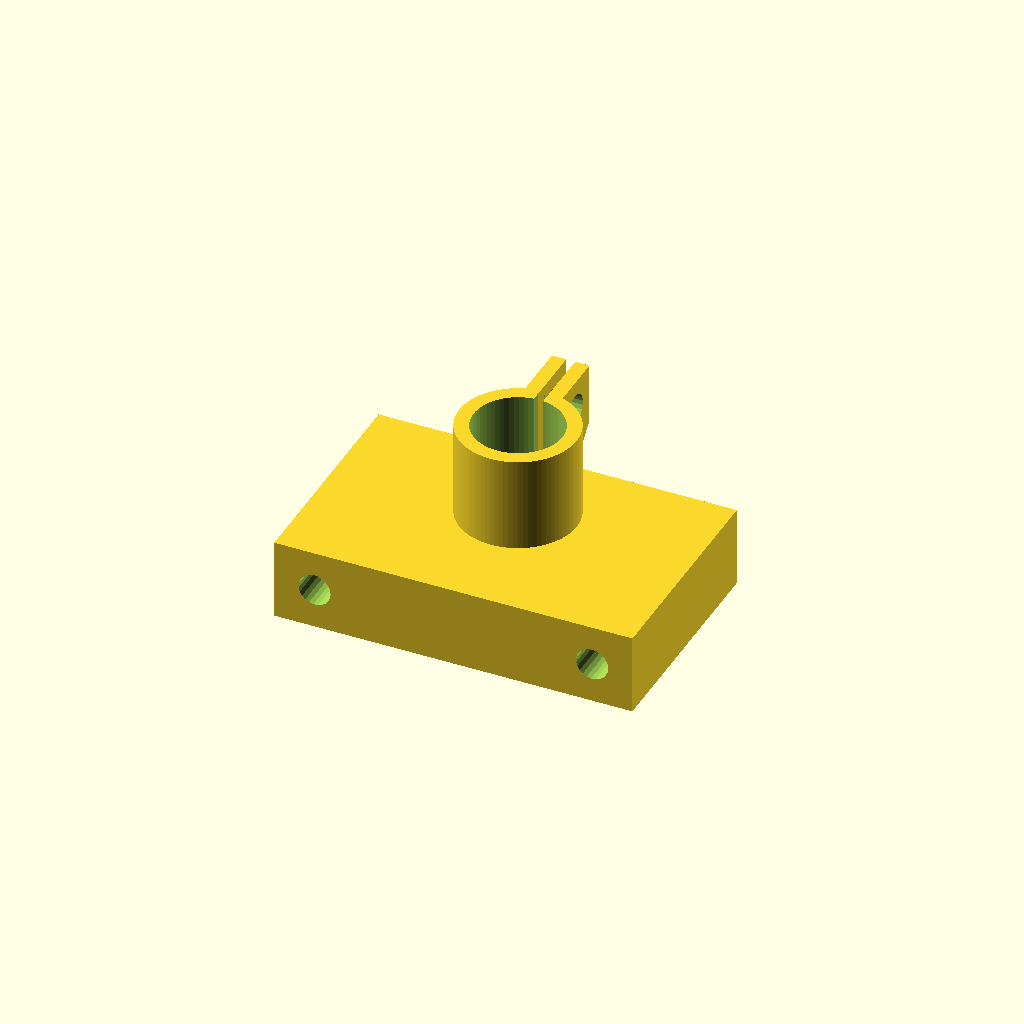
Cell 1 — every parameter at its default value.
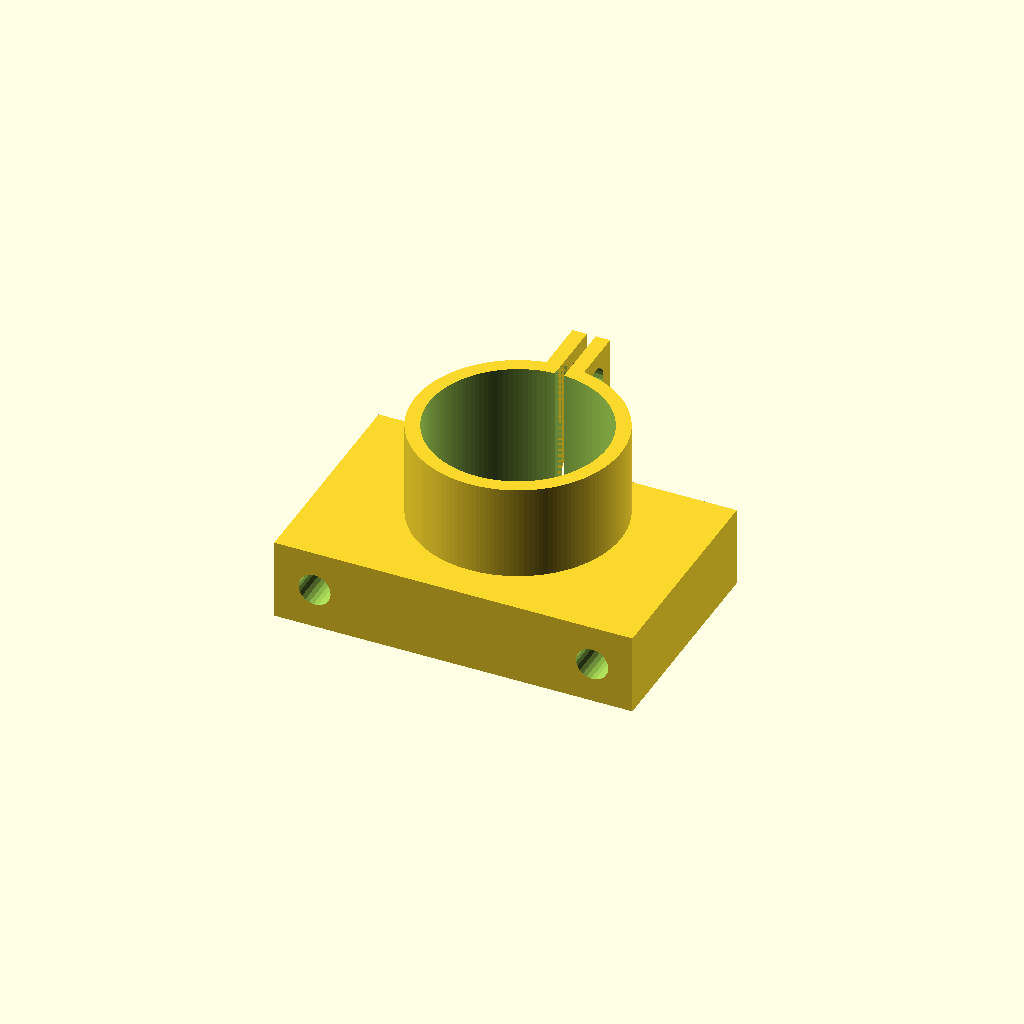
Cell 2: the same model with indicator_mount_diameter = 19.8.
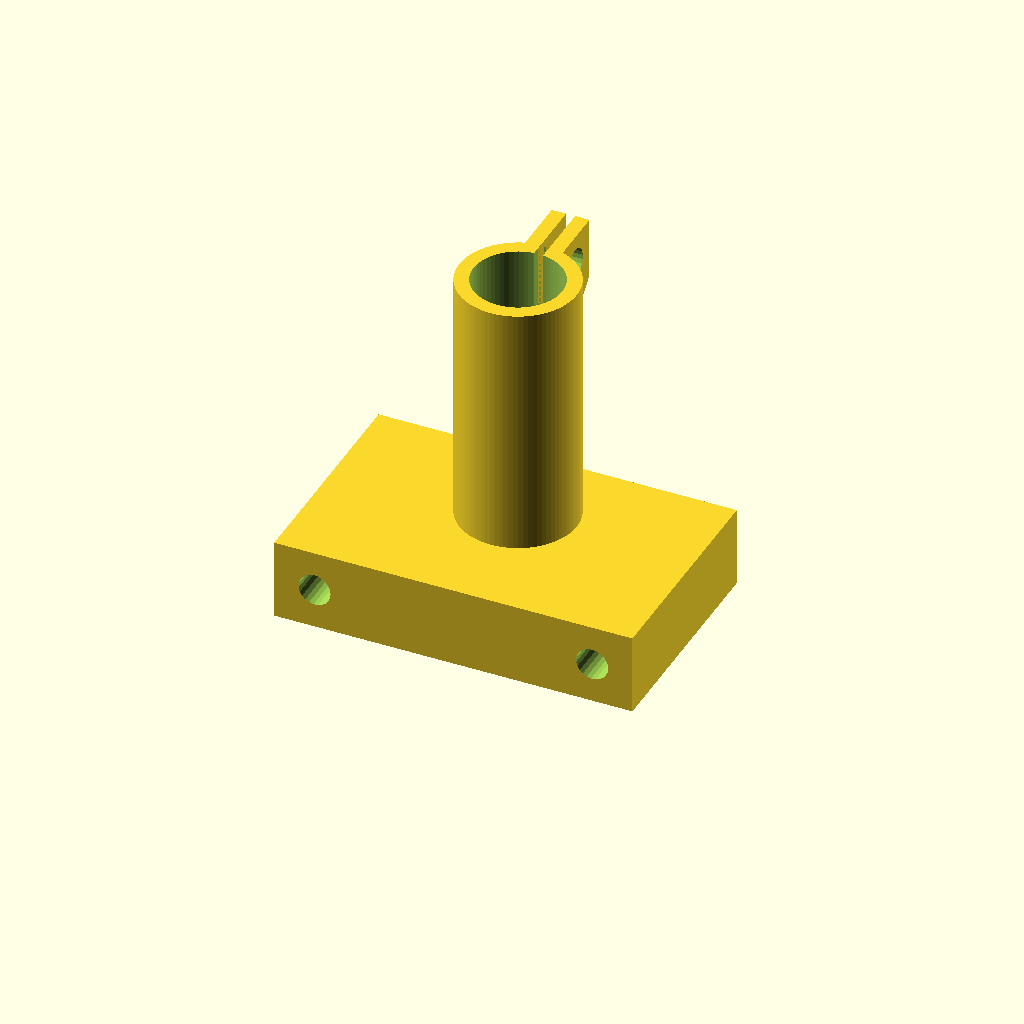
Cell 3: the same model with mount_depth = 36.
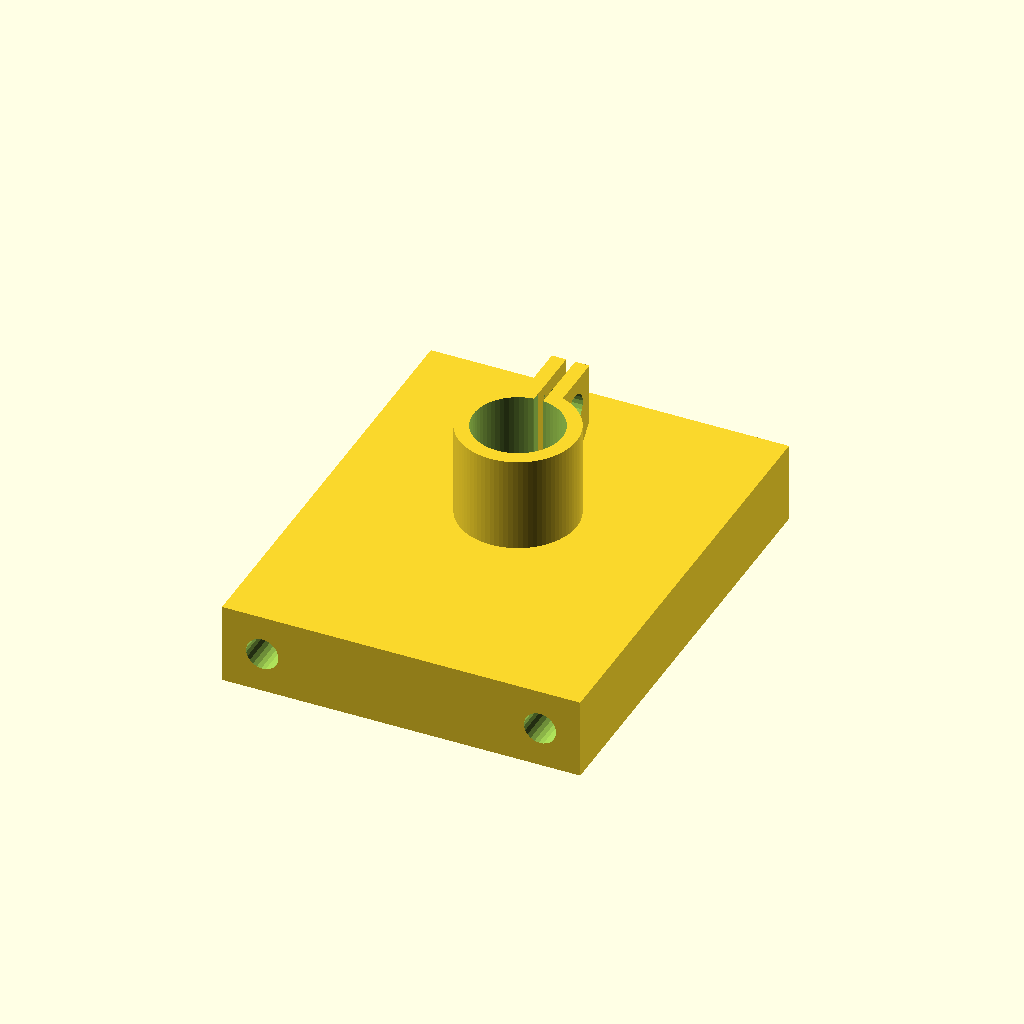
Cell 4: block_width = 50 (everything else at default).
All cells are drawn from one camera (rotation 55°, 0°, 25°, orthographic, colour scheme Cornfield), so only the parameter changes between them.
OpenSCAD source file inputs/thingiverse/files/thing-89243/files/dial-indicator-mount-v3.scad:
//design and code by emanresu (http://www.thingiverse.com/Emanresu)
//dial indicator mount for a makerbot step-struder mk7

use <./MCAD/3d_triangle.scad>

// preview[view:east, tilt:top]


//CUSTOMIZER VARIABLES

//diameter of the sensor arm of the dial indicator (mm)
indicator_sensor_diameter=6.5;
//diameter of the mounting shaft of the dial indicator (mm)
indicator_mount_diameter = 9.9;
//length of the mounting shaft of the dial indicator (mm)
mount_depth = 18;
//diameter of clamping bolt (mm)
bolt_diameter=3.65;
//width of mounting block (mm)
block_width = 25; 
//offset of clamp along the center of the mounting block (mm)
offset = 3;  


/* [Hidden] */

//sets openSCAD resolution
$fa=1;
$fs=0.5;

//Clamp parameters
thick = 1.6;//thickness of clamp, bottom of clamp
gap = 1;//gap between tightening tabs on clamp

indicator_sensor_radius=indicator_sensor_diameter/2; //radius of the dial indicator's sensor shaft
indicator_mount_radius = indicator_mount_diameter/2;//radius of dial indicator's mounting shaft

//mounting block dimentions
//y dimention controled by block_with above
bm_x = 40; //width of stepstruder bar mount
bm_z = 9; //thickness of stepstruder bar mount

//mounting block holes (to line up with the stepstruder bar mount)
bm_hole_offset = 31.01/2; //how far the holes are from the center of the mounting block NEMA 17
bm_hole_diameter = 3.6;  //M3 bolt clearance hole diameter
bm_hole_radius = bm_hole_diameter/2;  //M3 bolt clearance hole radius

bolt_radius=bolt_diameter/2;//radius of tightening bolt


  /////////////
 // Modules //
/////////////

module DI_clamp() {
	//generates the dial indicator clamp, puts everything together
	union() {
		translate([0, offset, thick]) {
			clamp_cyl();
		}
		translate([0, 0, bm_z/2]) {
			difference() {
				mounting_block();
				translate([0, offset, thick]) {
					cylinder(r=indicator_mount_radius, h=bm_z, center=true);
				}
				translate([0, offset, 0]) {
					cylinder(r=indicator_sensor_radius, h=bm_z+1, center=true);
				}
			}	
		}	
	}
}

module mounting_block() {
	// generates the mounting block with holes to mount to a mk7 stepstruder
	difference() {
		cube(size=[bm_x, block_width, bm_z], center=true);
		translate([bm_hole_offset, 0, 0]) {
			rotate([90, 0, 0]) {
				cylinder(r=bm_hole_radius, h=block_width+1, center=true);
			}
		}
		translate([-bm_hole_offset, 0, 0]) {
			rotate([90, 0, 0]) {
				cylinder(r=bm_hole_radius, h=block_width+1, center=true);
			}
		}
	}
}

module clamp_cyl() {
	//makes a cylindric clamp with screw tabs to tighten it
	//radius determines the internal radius
	//depth determines the height
	//thick determines how thick it is, difference between external and internal radius
	//gap determines how large the gap in the clamp is
	union() {
		difference() {
			cylinder(r=indicator_mount_radius+thick, h=mount_depth, center=false);
			translate([0, 0, -0.5]) {
				cylinder(r=indicator_mount_radius, h=mount_depth+1, center=false);
			}
			translate([-gap/2, 0, -0.5]) {
				cube(size=[gap, indicator_mount_radius+thick, mount_depth+1], center=false);
			}
		}
		translate([gap/2, indicator_mount_radius+thick/2, mount_depth-(2*bolt_radius+2*thick)]) {
			screw_tab();
		}

		translate([-gap/2-thick, indicator_mount_radius+thick/2, mount_depth-(2*bolt_radius+2*thick)]) {
			screw_tab();
		}	
	}	
}

module screw_tab() {
	//makes the screw tabs on the clamp
	//square tabs with triangular bottoms
	//rad determines the radius of the screw holes
	//thick determines how thick the tabs are
	difference() {
		union() {
			cube(size=[thick, 2*bolt_radius+2*thick, 2*bolt_radius+2*thick], center=false);
			rotate([0, 90, 0]) {
				3dtri_draw([0,0,0],[0,2*bolt_radius+2*thick,0],[2*bolt_radius+2*thick,0,0],thick);
			}
		}
		translate([-0.5, (2*bolt_radius+2*thick)/2, (2*bolt_radius+2*thick)/2]) {
			rotate([0, 90, 0]) {
				cylinder(r=bolt_radius, h=thick+1, center=false);
			}
		}
	}	
}


  //////////////////
 // Control Code //
//////////////////

DI_clamp();
Customizer parameters (derived from the source; name, type, default, range or options):
indicator_sensor_diameter: number, default 6.5
indicator_mount_diameter: number, default 9.9
mount_depth: number, default 18
bolt_diameter: number, default 3.65
block_width: number, default 25
offset: number, default 3
